Run: headless pygame with SDL's dummy video driver; simulated clock (each Clock.tick advances the game by its frame time, no real sleeping); random seed 0; keys injected as events and as key.get_pressed() state; no mouse input.
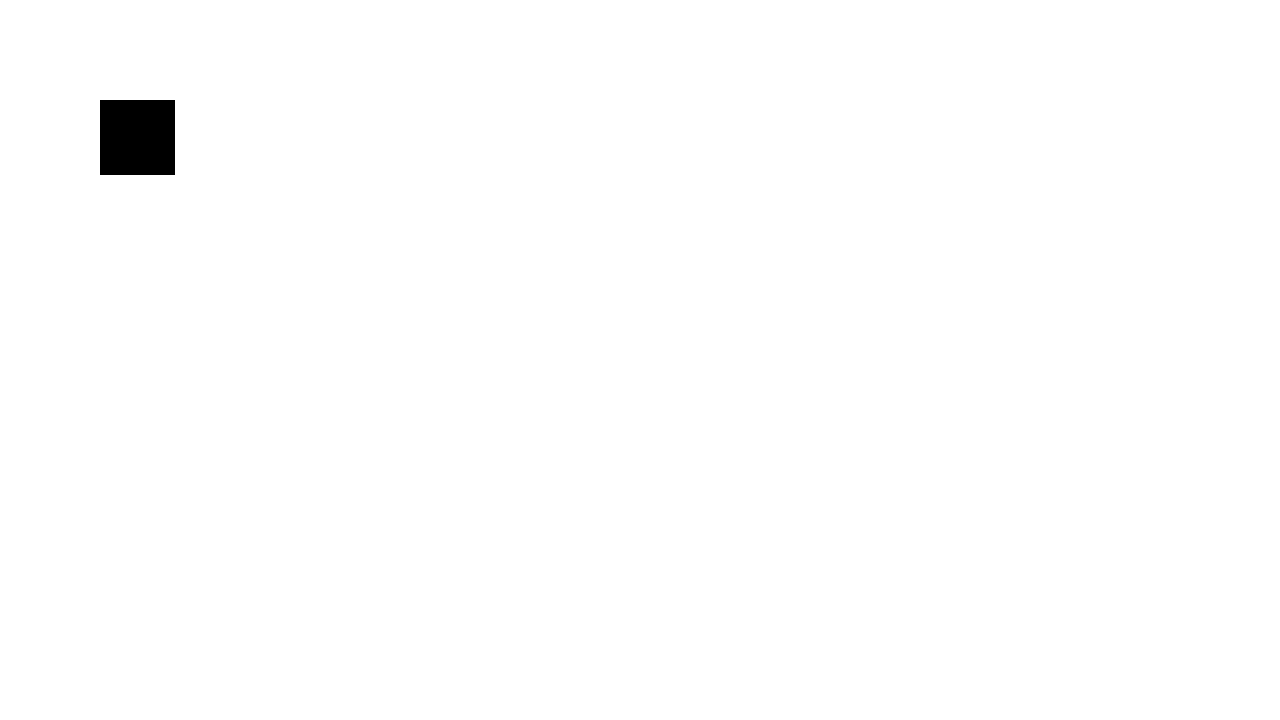
Frame 1 of 4 · flips 1–60 · no input
Frame 2 of 4 · flips 61–180 · tapped SPACE, RETURN · held RIGHT (→), D · screen unchanged from frame 1, image omitted
Frame 3 of 4 · flips 181–300 · held DOWN (↓), S · screen unchanged from frame 2, image omitted
Frame 4 of 4 · flips 301–420 · held LEFT (←), A, UP (↑), W · screen unchanged from frame 3, image omitted

The pygame program that drew these frames:

# Example file showing a basic pygame "game loop"
import pygame

# pygame setup
pygame.init()
screen = pygame.display.set_mode((1280, 720))
clock = pygame.time.Clock()
running = True

square = pygame.Surface((75, 75))
square.fill("black")

while running:
    # poll for events
    # pygame.QUIT event means the user clicked X to close your window
    for event in pygame.event.get():
        if event.type == pygame.QUIT:
            running = False

    # fill the screen with a color to wipe away anything from last frame
    screen.fill("white")

    # RENDER YOUR GAME HERE
    screen.blit(square, (100, 100))
    
    # flip() the display to put your work on screen
    pygame.display.flip()

    clock.tick(60)  # limits FPS to 60

pygame.quit()
